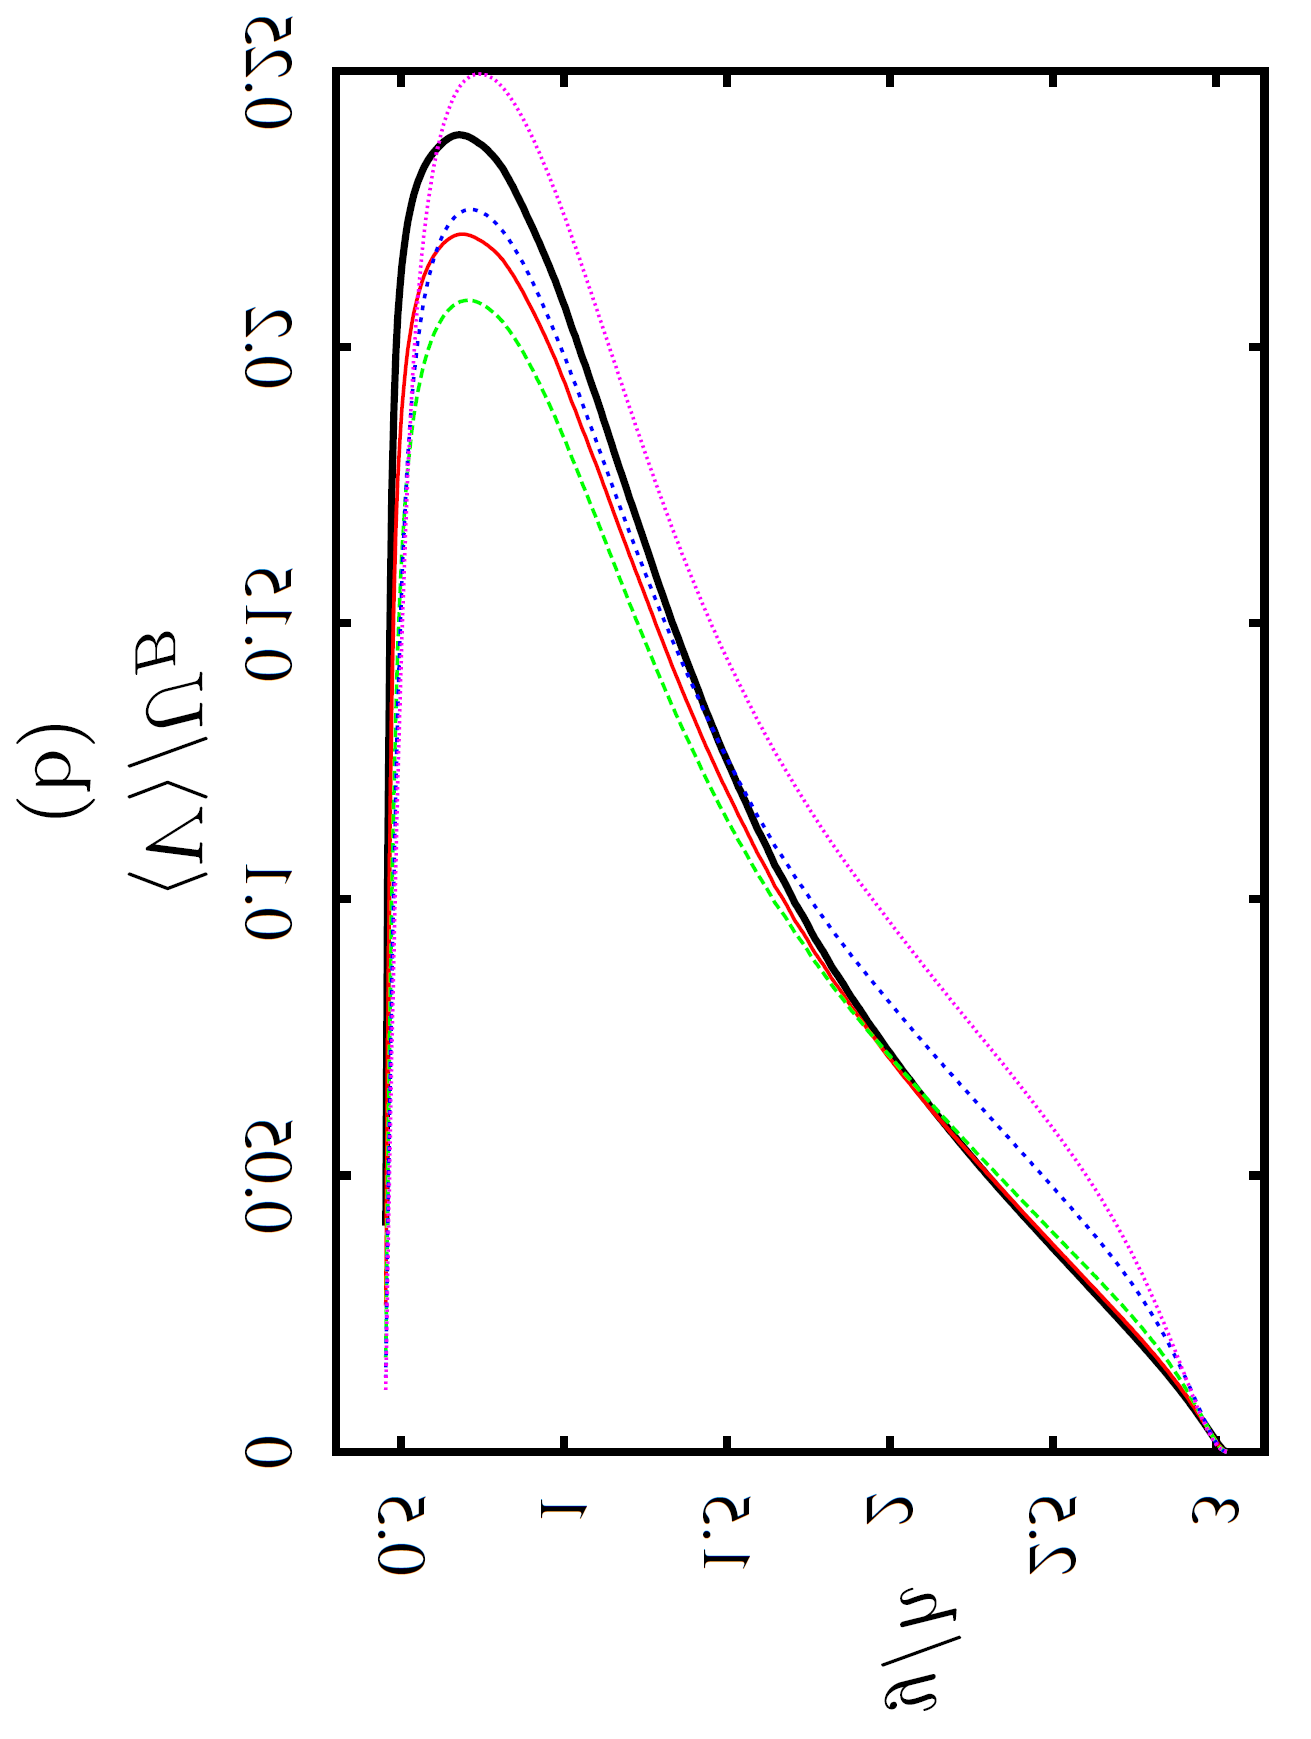

The file beside this chart, header and first rows:
x, Curve20
0.454, 0.03239
0.4693, 0.1209
0.4847, 0.1694
0.5, 0.1849
0.5153, 0.1971
0.5307, 0.2035
0.546, 0.2081
0.5613, 0.2115
0.5767, 0.214
0.592, 0.2158
0.6073, 0.2172
0.6227, 0.2183
0.638, 0.2192
0.6533, 0.2199
0.6686, 0.2204
0.684, 0.2206
0.6993, 0.2206
0.7146, 0.2203
0.73, 0.2198
0.7453, 0.2193
0.7606, 0.2186
0.776, 0.2179
0.7913, 0.2172
0.8066, 0.2163
0.8219, 0.2152
0.8373, 0.2139
0.8526, 0.2124
0.8679, 0.2107
0.8833, 0.2091
0.8986, 0.2073
0.9139, 0.2055
0.9293, 0.2037
0.9446, 0.2018
0.9599, 0.1999
0.9753, 0.1977
0.9906, 0.1955
1.006, 0.1932
1.021, 0.1908
1.037, 0.1884
1.052, 0.186
1.067, 0.1837
1.083, 0.1812
1.098, 0.1787
1.113, 0.1764
1.129, 0.1741
1.144, 0.1715
1.159, 0.169
1.175, 0.1666
1.19, 0.1644
1.205, 0.162
1.221, 0.1592
1.236, 0.1567
1.251, 0.1546
1.267, 0.1525
1.282, 0.15
1.297, 0.1475
1.313, 0.1452
1.328, 0.1431
1.343, 0.141
1.359, 0.1387
... 109 more rows
